Labelled photos from "split_data", an image-classification folder in mdtajuddin809/palm-Leaf-Disease-Detection. The possible labels are: boron deficiency, healthy, kalium, nitrogen deficiency.

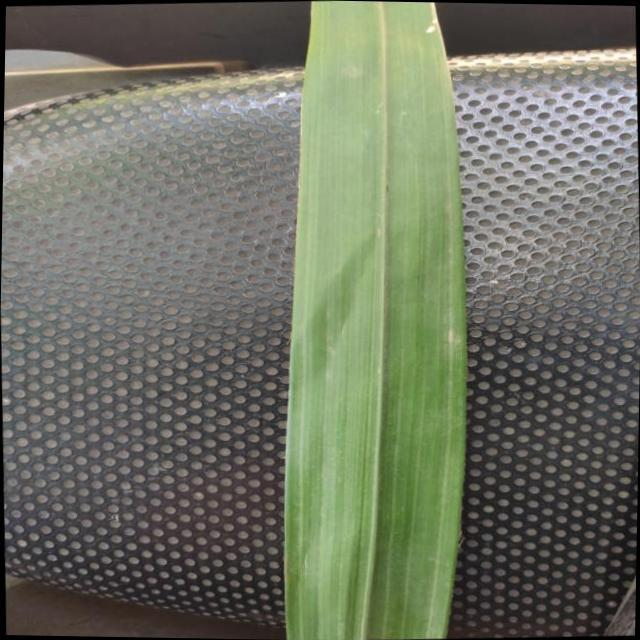
Label: healthy

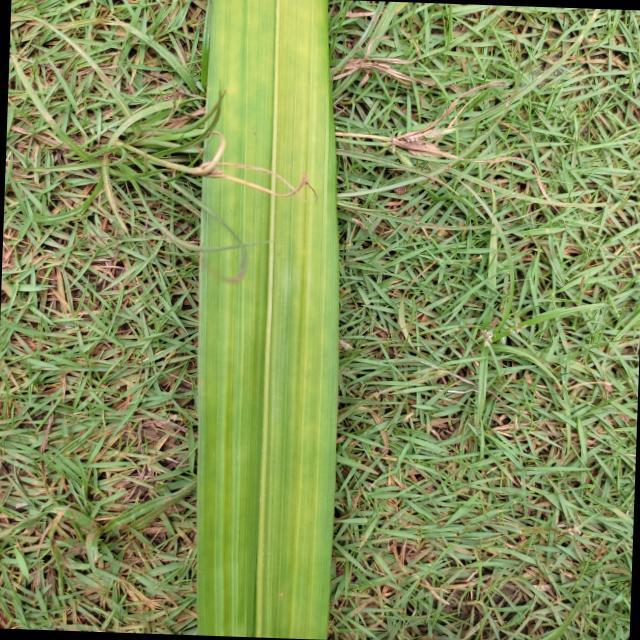
Label: nitrogen deficiency

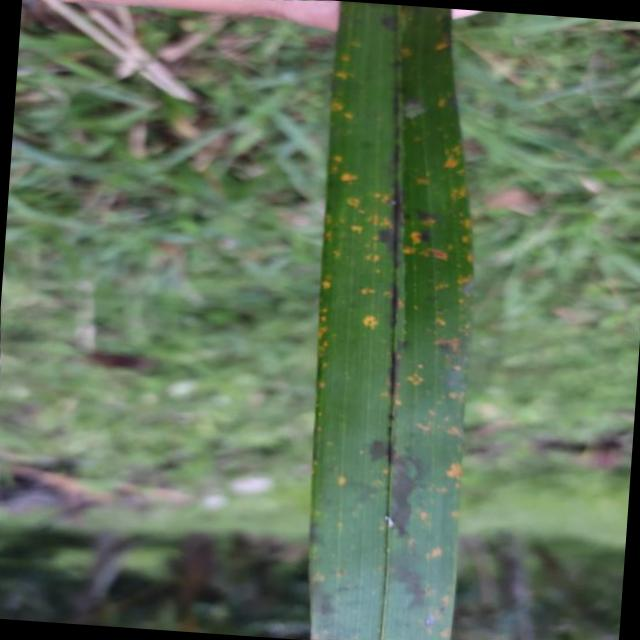
Label: kalium

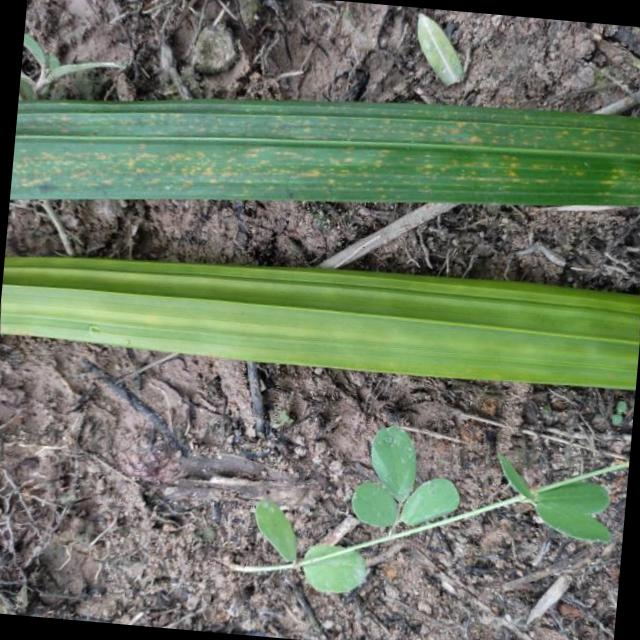
Label: nitrogen deficiency

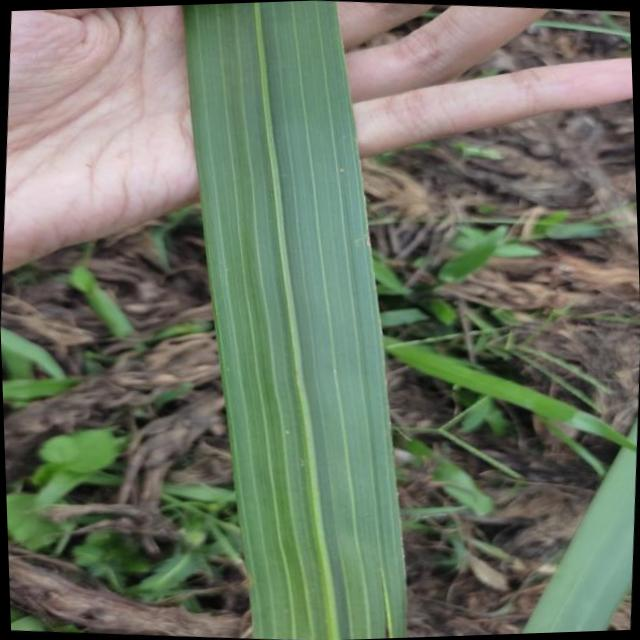
Label: healthy

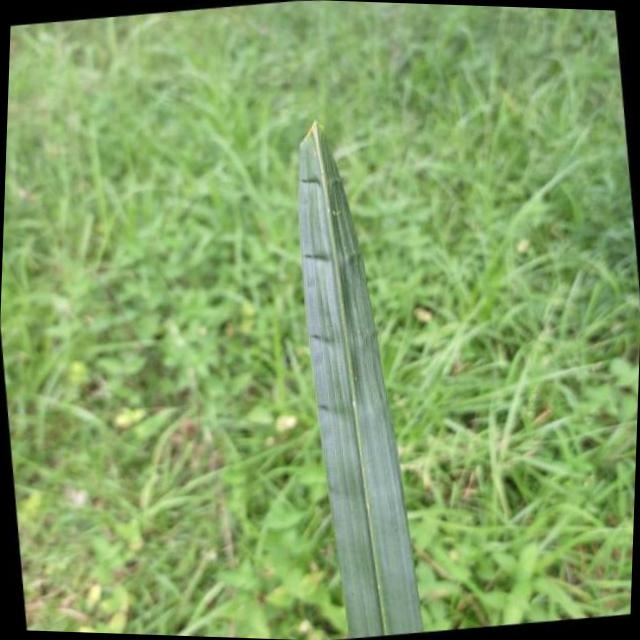
Label: boron deficiency
